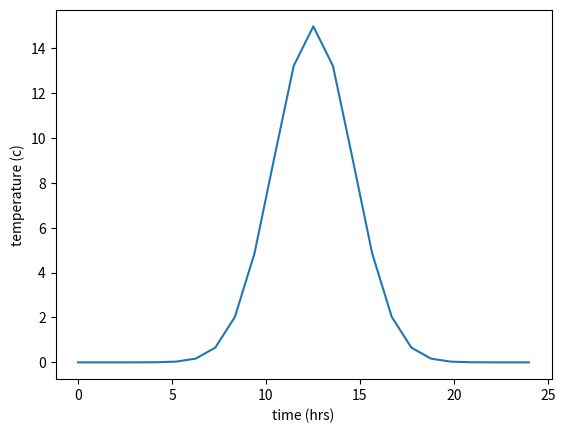

Here is the Python script that generated this plot:
# 6/2/2020
# Test source terms to help debug the code
# Michael Hockman

import numpy as np
import matplotlib.pyplot as plt

# Setting up the variables, assuming we are starting at midnight the previous night
variance = 2
mean = 12  # peak temp at noon
t_end = 24  # Assuming we start at midnight and end at midnight
size = 24  # How many source terms we are going to get, for testing purposes
t = np.linspace(0, 24, size)  # time starting at hour 0 and ending at hour 24
A = 75  # variable for the Gaussian, controls max value
B = 0  # variable for the Gaussian, controls the offset

# takes in a time ti
# returns the output of a Gaussian function with mean and variance depending on the variables defined above
def sourceTerms(ti):
    coefficient = A / (np.sqrt(2 * np.pi) * variance)
    exponential = -(ti - mean) ** 2 / (2 * variance ** 2)
    return B + coefficient * np.exp(exponential)

""" Currently incorrect - need to multiply by Gaussian """
# takes in a time ti
# returns the output of a Hermite polynomial
def HermiteSourceTerms(ti):
    return 30 - ((ti-mean)**2 - 1) # 2nd order polynomial

terms = []  # Source terms
segments = []  # Time intervals each source term is mapped to, in 24 hour clock time
for i in range(0, size):
    segments.append([[24 / size * i], [24 / size * (i + 1)]])
    terms.append(sourceTerms(i))

# print(segments)
# print(terms)

plt.xlabel("time (hrs)")
plt.ylabel("temperature (c)")
plt.plot(t, terms)
plt.show()
